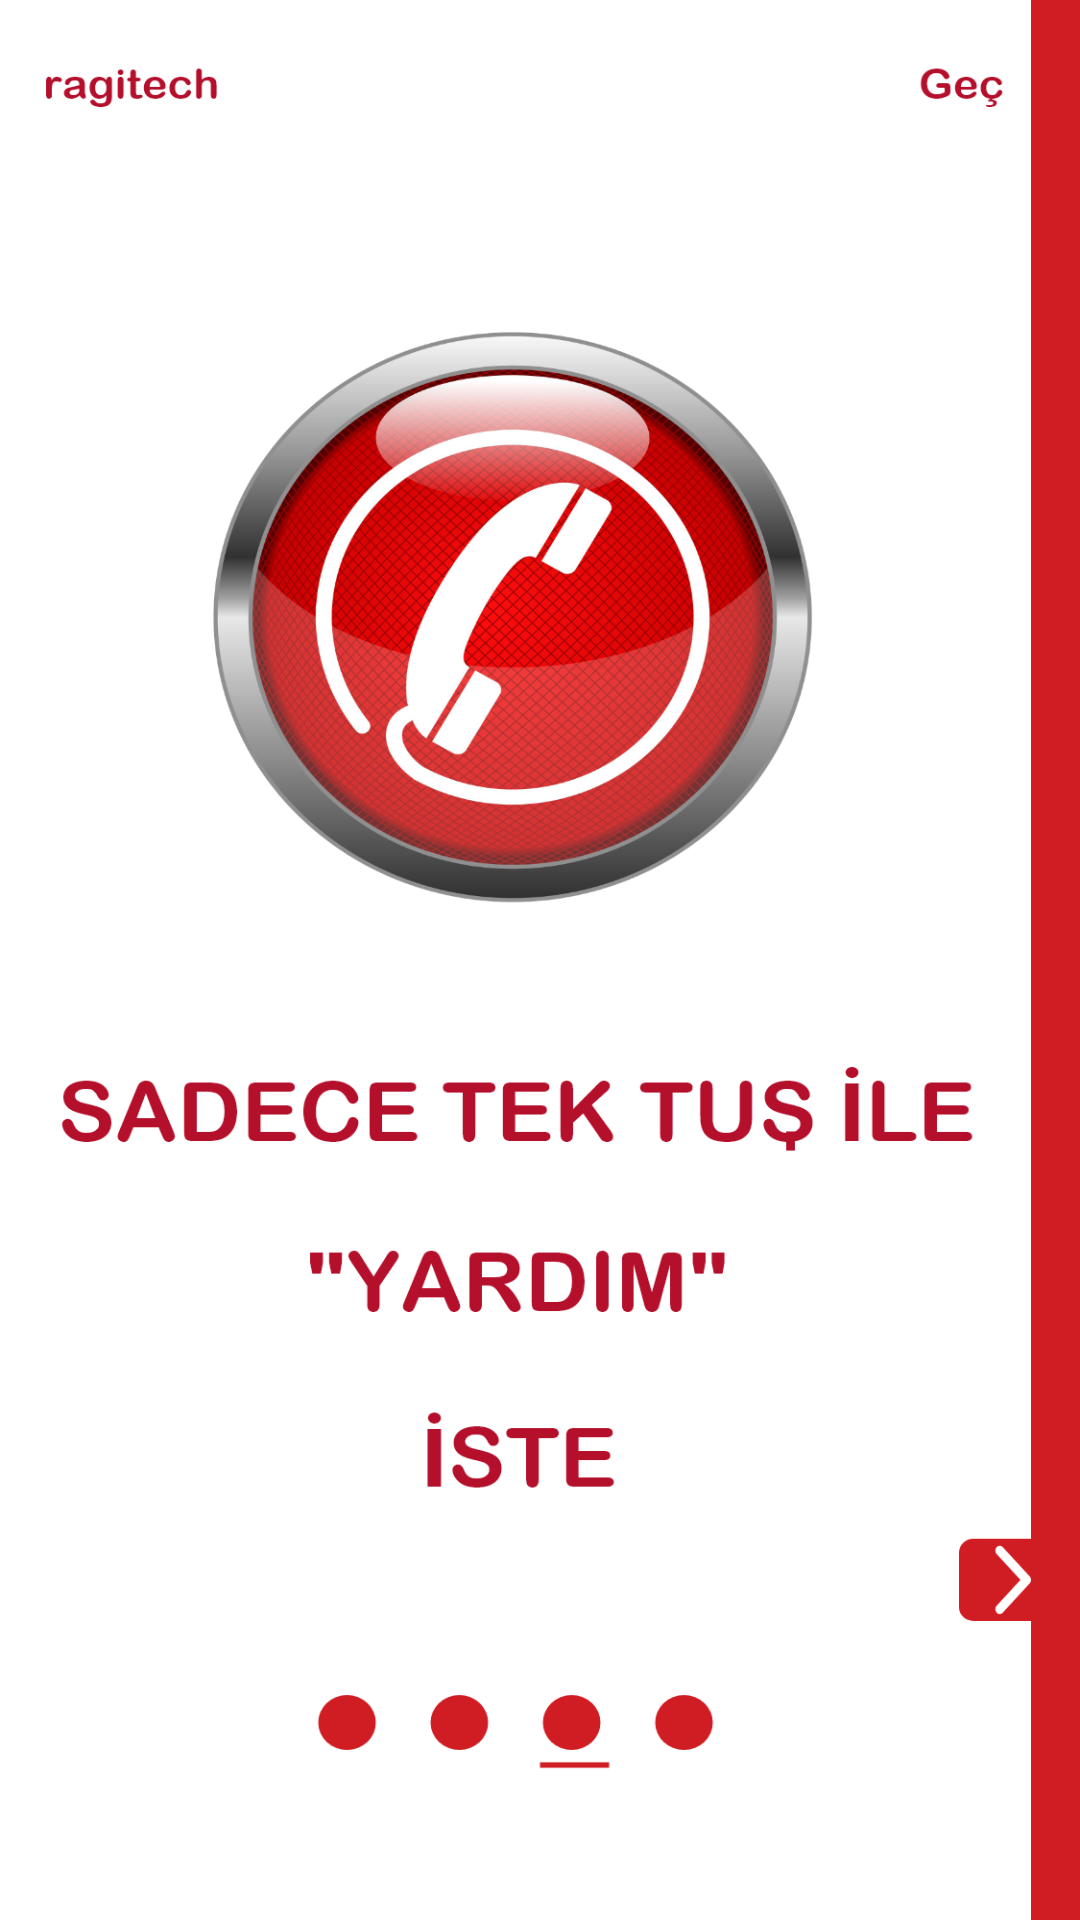

This screen was rendered from an Android layout file. Write that file and the resources it references.
<!-- AndroidManifest.xml: application theme Theme.BitirmeProjesi -->
<!-- res/layout/activity_landing_page3.xml -->
<?xml version="1.0" encoding="utf-8"?>
<androidx.constraintlayout.widget.ConstraintLayout xmlns:android="http://schemas.android.com/apk/res/android"
    xmlns:app="http://schemas.android.com/apk/res-auto"
    xmlns:tools="http://schemas.android.com/tools"
    android:layout_width="match_parent"
    android:layout_height="match_parent"
    android:background="@drawable/landingpage3"
    tools:context=".LandingPage3">

    <ImageView
        android:id="@+id/gecButonu3"
        android:layout_width="37dp"
        android:layout_height="27dp"
        android:layout_marginEnd="4dp"
        android:layout_marginBottom="116dp"
        android:soundEffectsEnabled="false"
        android:visibility="visible"
        app:layout_constraintBottom_toBottomOf="parent"
        app:layout_constraintEnd_toEndOf="parent"
        app:srcCompat="?android:attr/activatedBackgroundIndicator" />
</androidx.constraintlayout.widget.ConstraintLayout>
<!-- resources referenced by this layout -->
<resources>
  <!-- drawable landingpage3: png bitmap (drawable-hdpi, 180269 bytes) -->
  <style name="Theme.BitirmeProjesi" parent="Theme.MaterialComponents.DayNight.DarkActionBar">
          
          <item name="colorPrimary">@color/purple_500</item>
          <item name="colorPrimaryVariant">@color/purple_700</item>
          <item name="colorOnPrimary">@color/white</item>
          
          <item name="colorSecondary">@color/teal_200</item>
          <item name="colorSecondaryVariant">@color/teal_700</item>
          <item name="colorOnSecondary">@color/black</item>
          
          <item name="android:statusBarColor" tools:targetApi="l">?attr/colorPrimaryVariant</item>
          
          <item name="windowActionBar">false</item>
          <item name="windowNoTitle">true</item>
      </style>
  <!-- not gathered from this repository: default colours our renderer supplied (Android Studio template values) -->
  <color name="purple_500">#FF6200EE</color>
  <color name="purple_700">#FF3700B3</color>
  <color name="teal_200">#FF03DAC5</color>
  <color name="teal_700">#FF018786</color>
  <color name="black">#FF000000</color>
  <color name="white">#FFFFFFFF</color>
</resources>
